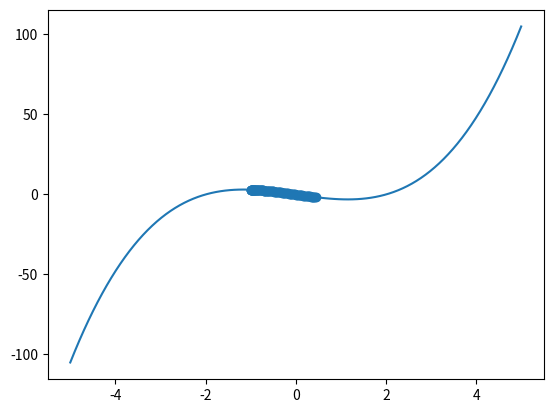

Reproduce this figure in Python.
"""
Gradient Descent on an equation with the highest power(degree) of 3.

This code finds the derivative (dy/dx) to go down the original curve.
The equation of the curve was x^3-4x making the derivative 3x^2 - 4.
We subtracted the point's slope (multiplied by the learning rate so that it would not be too much) from the x-value of the starting point to create an x closer to the local minimum.
Then, this process is repeated 100 times to make the x have a lower y-value each time (to be closer to the minimum).

"""

import matplotlib.pyplot as plt
import numpy as np

## Gradient Descent ##
x = -1 # starting x-value to step down from
x_gd_values= [x] # the list of x-values, so that the points showing the steps down the curve can be graphed
lr = .005 # learning rate (makes sure that the steps are not too big)

for a in range(100):
  x = x - lr * (3*(x)**2 - 4) # finding the new x using the previous x-value, learning rate, and derivative
  x_gd_values.append(x) # appending the new x into list to be able to make a graph of the points
  #print(a, x2)

x_gd_values = np.array(x_gd_values) # converting into NumPy array to be able to easily find the y-values without a for loop to go through every single x-value and find the y.
y_gd_values = x_gd_values**3 - 4*x_gd_values # calculating the y-values using the x-values used for gradient descent.
plt.scatter(x_gd_values, y_gd_values) # graphing the points to show how they get lower on the curve.

## Original Curve ##
xcurve = np.linspace(-5, 5, 100) # gives 100 points evenly spaced between -5 and 5
ycurve = xcurve**3-4*xcurve # equation (x^3 - 4x)
plt.plot(xcurve, ycurve) # plotting the x and y values based on the equation of the original curve.



